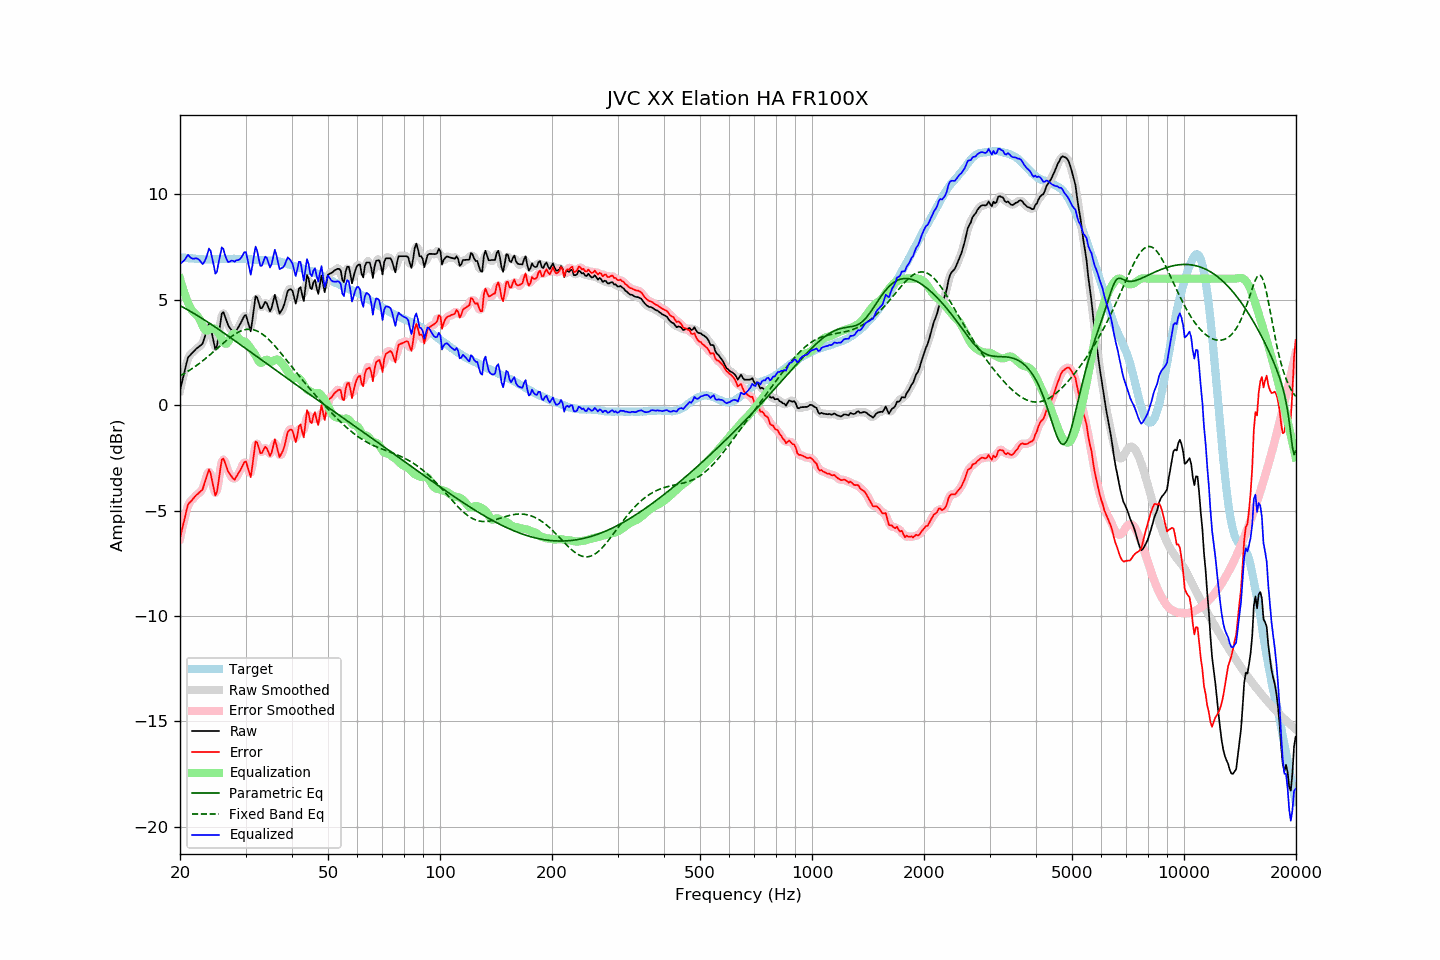

The data file committed next to this chart (first rows):
frequency, raw, error, smoothed, error_smoothed, equalization, parametric_eq, fixed_band_eq, equalized_raw, equalized_smoothed, target
20.00, 0.71, -6.31, 0.68, -6.34, 6.00, 4.72, 1.39, 6.71, 6.68, 7.02
20.20, 1.03, -5.98, 1.04, -5.97, 5.73, 4.68, 1.43, 6.76, 6.78, 7.01
20.40, 1.34, -5.66, 1.37, -5.63, 5.49, 4.64, 1.47, 6.83, 6.86, 7.00
20.61, 1.64, -5.36, 1.67, -5.32, 5.26, 4.60, 1.52, 6.90, 6.93, 7.00
20.81, 1.97, -5.01, 1.97, -5.01, 5.05, 4.56, 1.56, 7.02, 7.02, 6.98
21.02, 2.27, -4.71, 2.20, -4.77, 4.86, 4.52, 1.61, 7.13, 7.07, 6.98
21.23, 2.35, -4.62, 2.36, -4.61, 4.70, 4.47, 1.66, 7.05, 7.06, 6.97
21.44, 2.43, -4.55, 2.45, -4.52, 4.55, 4.43, 1.71, 6.98, 7.00, 6.98
21.66, 2.51, -4.46, 2.51, -4.45, 4.44, 4.38, 1.76, 6.95, 6.95, 6.97
21.87, 2.59, -4.37, 2.59, -4.37, 4.37, 4.34, 1.81, 6.95, 6.95, 6.95
22.09, 2.67, -4.28, 2.66, -4.28, 4.30, 4.29, 1.87, 6.97, 6.96, 6.94
22.31, 2.73, -4.21, 2.73, -4.21, 4.22, 4.24, 1.92, 6.95, 6.95, 6.94
22.54, 2.79, -4.15, 2.77, -4.16, 4.11, 4.20, 1.98, 6.89, 6.88, 6.93
22.76, 2.85, -4.08, 2.84, -4.09, 3.95, 4.15, 2.04, 6.80, 6.79, 6.93
22.99, 2.92, -4.00, 2.96, -3.96, 3.78, 4.10, 2.10, 6.70, 6.74, 6.92
23.22, 3.15, -3.76, 3.14, -3.78, 3.63, 4.05, 2.16, 6.78, 6.77, 6.91
23.45, 3.39, -3.53, 3.41, -3.51, 3.55, 4.00, 2.22, 6.94, 6.96, 6.92
23.69, 3.61, -3.30, 3.66, -3.26, 3.54, 3.95, 2.28, 7.15, 7.19, 6.91
23.92, 3.86, -3.05, 3.75, -3.17, 3.58, 3.90, 2.35, 7.43, 7.33, 6.91
24.16, 3.69, -3.22, 3.65, -3.26, 3.63, 3.85, 2.41, 7.32, 7.28, 6.92
24.40, 3.33, -3.60, 3.34, -3.59, 3.66, 3.80, 2.48, 6.99, 6.99, 6.93
24.65, 2.99, -3.94, 2.95, -3.98, 3.65, 3.75, 2.55, 6.64, 6.60, 6.93
24.89, 2.64, -4.29, 2.77, -4.16, 3.60, 3.70, 2.61, 6.24, 6.37, 6.93
25.14, 2.80, -4.12, 2.89, -4.04, 3.53, 3.65, 2.68, 6.33, 6.41, 6.93
25.39, 3.34, -3.59, 3.30, -3.62, 3.42, 3.60, 2.75, 6.76, 6.72, 6.93
25.65, 3.84, -3.09, 3.85, -3.08, 3.29, 3.54, 2.82, 7.12, 7.14, 6.92
25.91, 4.35, -2.59, 4.24, -2.70, 3.14, 3.49, 2.88, 7.49, 7.37, 6.93
26.16, 4.41, -2.53, 4.36, -2.58, 3.00, 3.44, 2.95, 7.41, 7.36, 6.94
26.43, 4.21, -2.73, 4.25, -2.69, 2.92, 3.39, 3.01, 7.13, 7.17, 6.94
26.69, 4.00, -2.94, 4.02, -2.93, 2.92, 3.33, 3.08, 6.92, 6.94, 6.94
26.96, 3.78, -3.16, 3.81, -3.13, 3.01, 3.28, 3.14, 6.79, 6.82, 6.94
27.23, 3.67, -3.27, 3.66, -3.28, 3.14, 3.23, 3.20, 6.81, 6.81, 6.94
27.50, 3.57, -3.37, 3.54, -3.40, 3.29, 3.17, 3.26, 6.86, 6.83, 6.94
27.77, 3.47, -3.48, 3.47, -3.47, 3.38, 3.12, 3.31, 6.85, 6.85, 6.95
28.05, 3.41, -3.54, 3.46, -3.48, 3.40, 3.06, 3.36, 6.81, 6.86, 6.95
28.33, 3.54, -3.40, 3.52, -3.42, 3.33, 3.01, 3.41, 6.87, 6.86, 6.93
28.62, 3.66, -3.28, 3.64, -3.30, 3.23, 2.96, 3.45, 6.88, 6.87, 6.93
28.90, 3.79, -3.15, 3.79, -3.15, 3.12, 2.90, 3.49, 6.91, 6.91, 6.94
29.19, 3.93, -3.01, 3.94, -3.00, 3.06, 2.85, 3.53, 6.99, 7.00, 6.94
29.48, 4.08, -2.86, 4.11, -2.83, 3.03, 2.79, 3.55, 7.11, 7.15, 6.94
29.78, 4.24, -2.70, 4.22, -2.72, 3.02, 2.74, 3.58, 7.26, 7.24, 6.94
30.08, 4.28, -2.67, 4.20, -2.74, 2.98, 2.68, 3.59, 7.26, 7.18, 6.95
30.38, 4.02, -2.91, 3.97, -2.96, 2.90, 2.63, 3.60, 6.92, 6.87, 6.93
30.68, 3.76, -3.16, 3.75, -3.18, 2.79, 2.57, 3.60, 6.55, 6.54, 6.92
30.99, 3.50, -3.42, 3.72, -3.19, 2.69, 2.52, 3.60, 6.19, 6.41, 6.92
31.30, 4.02, -2.89, 4.06, -2.85, 2.58, 2.46, 3.59, 6.60, 6.65, 6.91
31.61, 4.61, -2.30, 4.57, -2.33, 2.48, 2.41, 3.57, 7.09, 7.05, 6.91
31.93, 5.17, -1.73, 5.00, -1.90, 2.36, 2.35, 3.55, 7.53, 7.35, 6.89
32.24, 5.11, -1.78, 5.06, -1.83, 2.21, 2.30, 3.52, 7.33, 7.28, 6.89
32.57, 4.86, -2.02, 4.90, -1.98, 2.08, 2.24, 3.48, 6.94, 6.98, 6.88
32.89, 4.60, -2.28, 4.69, -2.19, 2.01, 2.19, 3.43, 6.61, 6.70, 6.88
33.22, 4.61, -2.27, 4.66, -2.22, 2.02, 2.13, 3.38, 6.62, 6.67, 6.88
33.55, 4.76, -2.11, 4.75, -2.13, 2.08, 2.08, 3.33, 6.84, 6.83, 6.87
33.89, 4.91, -1.97, 4.83, -2.04, 2.14, 2.02, 3.27, 7.05, 6.98, 6.88
34.23, 4.83, -2.04, 4.77, -2.10, 2.16, 1.97, 3.20, 6.98, 6.93, 6.87
34.57, 4.64, -2.23, 4.64, -2.23, 2.12, 1.91, 3.13, 6.76, 6.76, 6.86
34.92, 4.45, -2.41, 4.56, -2.31, 2.08, 1.86, 3.06, 6.53, 6.64, 6.86
35.27, 4.63, -2.24, 4.70, -2.16, 2.07, 1.80, 2.98, 6.69, 6.77, 6.87
35.62, 4.93, -1.93, 4.92, -1.94, 2.10, 1.75, 2.90, 7.02, 7.02, 6.86
35.97, 5.23, -1.62, 5.05, -1.80, 2.14, 1.69, 2.81, 7.38, 7.19, 6.85
... 635 more rows
